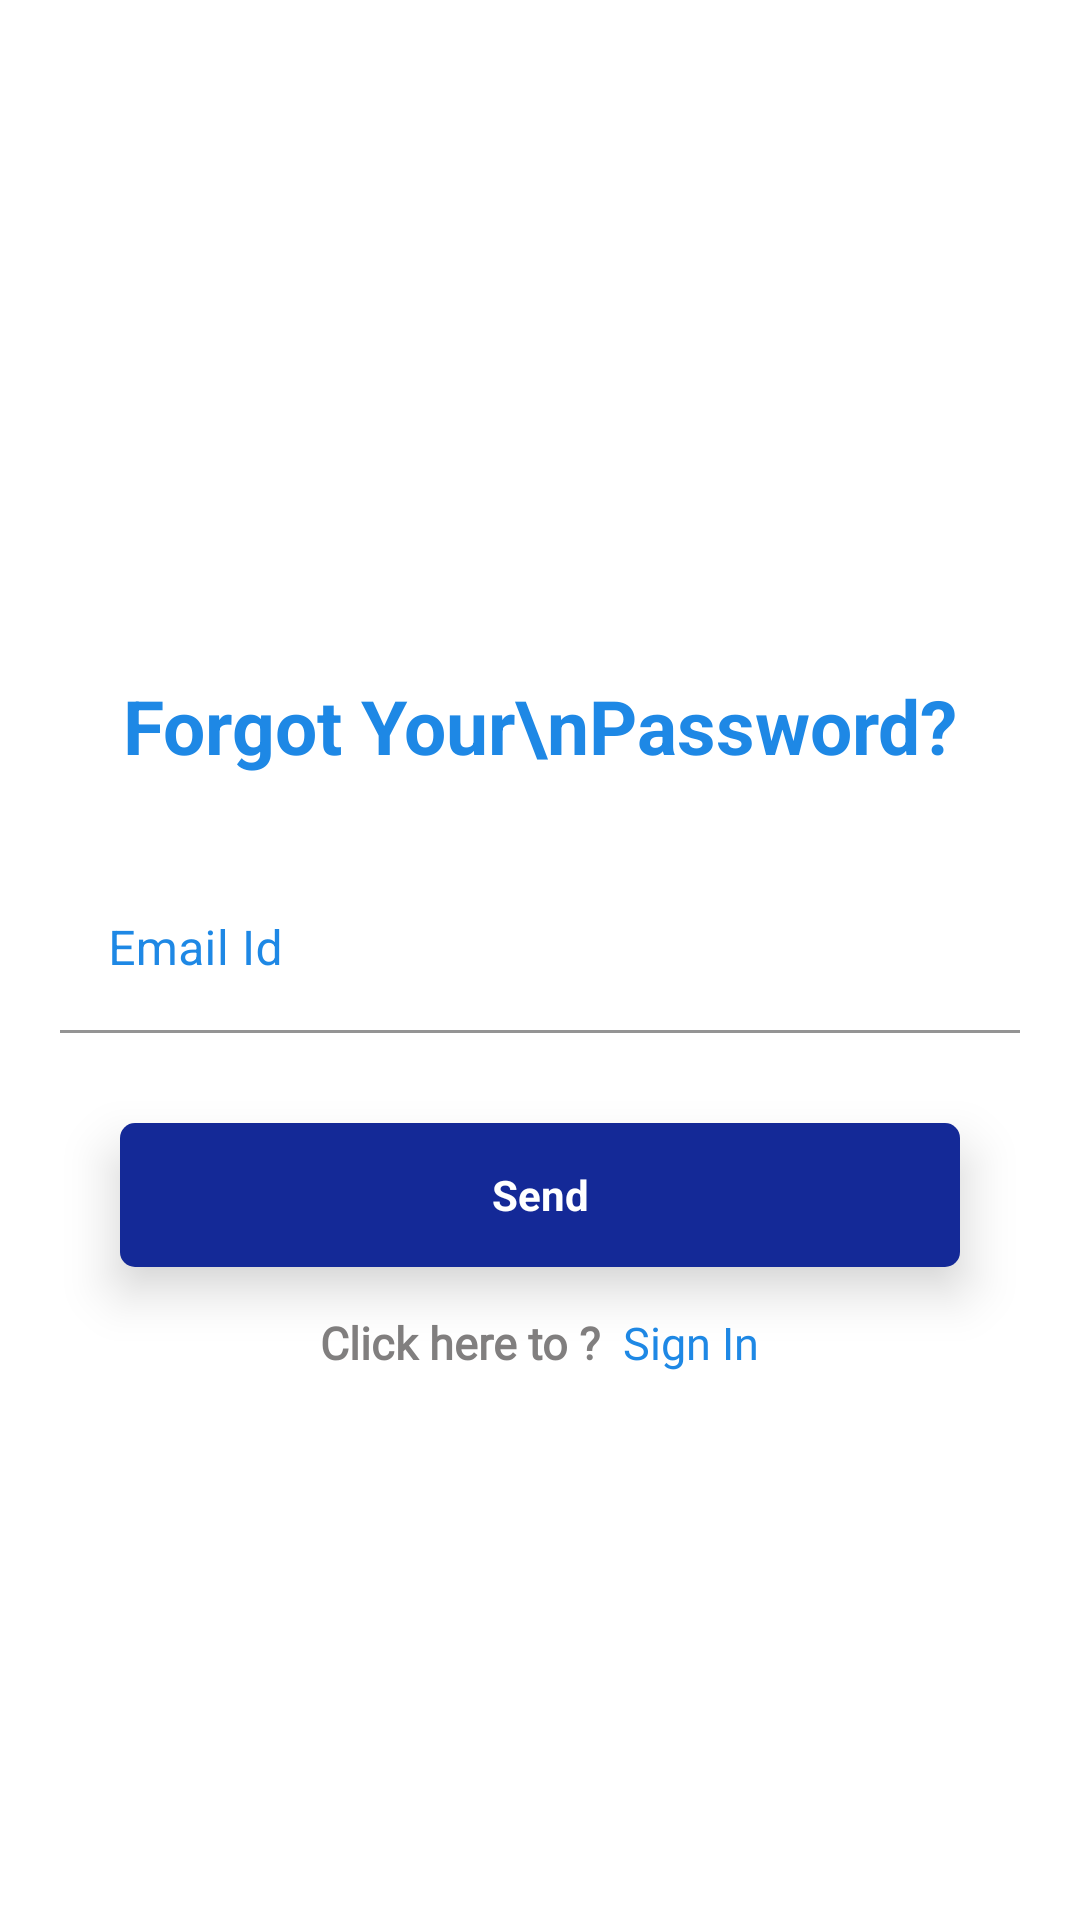

Write the Android layout XML for this screen, with the resource values it uses.
<!-- AndroidManifest.xml: application theme Theme.SchoolUniformApp -->
<!-- res/layout/activity_forgot_password.xml -->
<?xml version="1.0" encoding="utf-8"?>
<RelativeLayout xmlns:android="http://schemas.android.com/apk/res/android"
    xmlns:app="http://schemas.android.com/apk/res-auto"
    xmlns:tools="http://schemas.android.com/tools"
    android:layout_width="match_parent"
    android:layout_height="match_parent">

        <LinearLayout
            android:layout_width="match_parent"
            android:layout_height="wrap_content"
            android:paddingTop="@dimen/fifty"
            android:orientation="vertical">

            <ImageView
                android:layout_width="150dp"
                android:layout_height="150dp"
                android:layout_gravity="center"
                android:layout_marginTop="20dp"
                android:src="@drawable/forgot1" />

            <TextView
                android:layout_width="match_parent"
                android:layout_height="wrap_content"
                android:layout_marginTop="5dp"
                android:gravity="center"
                android:text="Forgot Your\nPassword?"
                android:textColor="@color/blue600"
                android:textSize="25dp"
                android:textStyle="bold" />

            <LinearLayout
                android:layout_width="match_parent"
                android:layout_height="wrap_content"
                android:layout_marginLeft="20dp"
                android:layout_marginTop="20dp"
                android:layout_marginRight="20dp"
                android:orientation="vertical">

                <com.google.android.material.textfield.TextInputLayout
                    android:id="@+id/ed_email1"
                    android:layout_width="match_parent"
                    android:layout_height="wrap_content"
                    android:layout_marginTop="10dp"
                    android:hint="Email Id"
                    android:textColorHint="@color/blue600"
                    android:visibility="visible">

                    <com.google.android.material.textfield.TextInputEditText
                        android:id="@+id/edit_email"
                        android:layout_width="match_parent"
                        android:layout_height="wrap_content"
                        android:inputType="textEmailAddress"
                        android:textColor="@color/blue600"
                        android:background="@color/white"/>
                </com.google.android.material.textfield.TextInputLayout>

                <TextView
                    android:id="@+id/btn_send"
                    android:layout_width="match_parent"
                    android:layout_height="48dp"
                    android:layout_gravity="center"
                    android:layout_marginLeft="20dp"
                    android:layout_marginTop="30dp"
                    android:layout_marginRight="20dp"
                    android:elevation="10dp"
                    android:gravity="center"
                    android:text="Send"
                    android:textStyle="bold"
                    android:textColor="@color/white"
                    android:background="@drawable/add_bg"/>

                <RelativeLayout
                    android:id="@+id/rel_ShowDetails"
                    android:layout_width="wrap_content"
                    android:layout_height="wrap_content"
                    android:layout_gravity="center"
                    android:layout_marginBottom="10dp"
                    android:layout_marginTop="@dimen/twenty"
                    android:visibility="gone">

                    <TextView
                        android:id="@+id/login2"
                        android:layout_width="wrap_content"
                        android:layout_height="wrap_content"
                        android:text="Your Password Sent Your Emaild Please Check"
                        android:textColor="#817F7F"
                        android:textSize="@dimen/edittextsize"
                        android:textStyle="bold"
                        android:fontFamily="@font/sans_regular"/>

                    <TextView
                        android:id="@+id/text_LoginPage"
                        android:layout_width="wrap_content"
                        android:layout_height="wrap_content"
                        android:layout_below="@id/login2"
                        android:fontFamily="@font/sans_bold"
                        android:text=" Go To Login Page"
                        android:layout_marginTop="@dimen/ten"
                        android:textColor="@color/blue600"
                        android:layout_centerInParent="true"
                        android:textSize="@dimen/edittextsize" />


                </RelativeLayout>

                <RelativeLayout
                    android:id="@+id/r2"
                    android:layout_width="wrap_content"
                    android:layout_height="wrap_content"
                    android:layout_gravity="center"
                    android:layout_marginBottom="10dp"
                    android:layout_marginTop="@dimen/fifteen">

                    <TextView
                        android:id="@+id/signup"
                        android:layout_width="wrap_content"
                        android:layout_height="wrap_content"
                        android:fontFamily="@font/sans_regular"
                        android:text="Click here to ? "
                        android:textColor="#817F7F"
                        android:textSize="@dimen/textsize"
                        android:textStyle="bold" />

                    <TextView
                        android:id="@+id/text_signin"
                        android:layout_width="wrap_content"
                        android:layout_height="wrap_content"
                        android:layout_toRightOf="@id/signup"
                        android:fontFamily="@font/sans_bold"
                        android:text=" Sign In"
                        android:textColor="@color/blue600"
                        android:textSize="@dimen/textsize" />


                </RelativeLayout>

                <View
                    android:layout_width="match_parent"
                    android:layout_height="25dp" />

            </LinearLayout>
        </LinearLayout>

</RelativeLayout>
<!-- resources referenced by this layout -->
<resources>
  <color name="blue600">#1E88E5</color>
  <color name="white">#FFFFFFFF</color>
  <dimen name="edittextsize">18sp</dimen>
  <dimen name="fifteen">15dp</dimen>
  <dimen name="fifty">50dp</dimen>
  <dimen name="ten">10dp</dimen>
  <dimen name="textsize">15sp</dimen>
  <dimen name="twenty">20dp</dimen>
  <!-- drawable add_bg (drawable) -->
  <?xml version="1.0" encoding="utf-8"?>
  <shape xmlns:android="http://schemas.android.com/apk/res/android">
  
      <solid android:color="@color/bluedrack" />
      <corners android:radius="@dimen/five"></corners>
  
  </shape>
  <style name="Theme.SchoolUniformApp" parent="Theme.MaterialComponents.Light">
          
          <item name="colorPrimary">@color/colorAccent</item>
          <item name="colorPrimaryVariant">@color/colorAccent</item>
          <item name="colorOnPrimary">@color/white</item>
          
          <item name="colorSecondary">@color/teal_200</item>
          <item name="colorSecondaryVariant">@color/teal_700</item>
          <item name="colorOnSecondary">@color/black</item>
          
          <item name="android:statusBarColor">?attr/colorPrimaryVariant</item>
          
      </style>
  <color name="bluedrack">#142997</color>
  <dimen name="five">5dp</dimen>
  <color name="colorAccent">#03A9F4</color>
  <color name="teal_200">#FF03DAC5</color>
  <color name="teal_700">#FF018786</color>
  <color name="black">#FF000000</color>
</resources>
